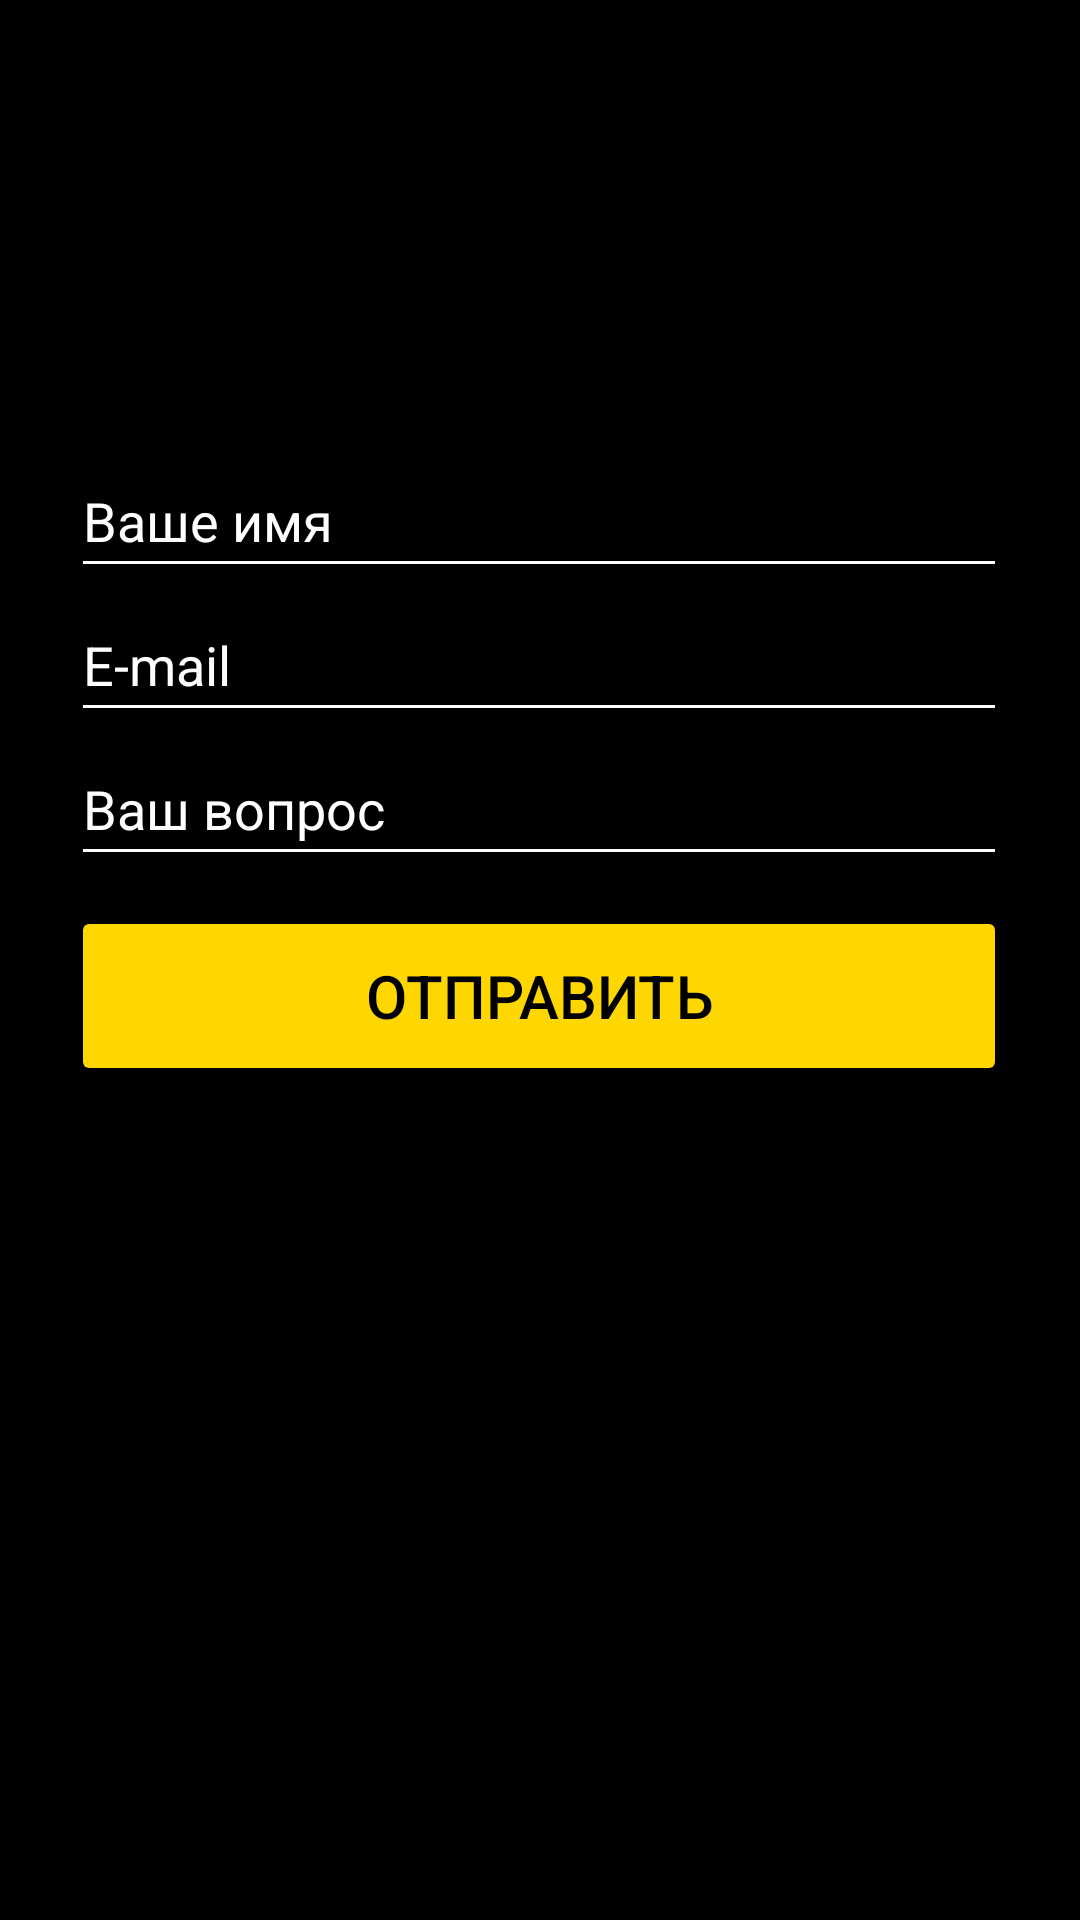

The Android layout XML behind this screen, and the referenced resources:
<!-- AndroidManifest.xml: application theme Theme.Investment -->
<!-- res/layout/activity_support.xml -->
<?xml version="1.0" encoding="utf-8"?>
<androidx.constraintlayout.widget.ConstraintLayout xmlns:android="http://schemas.android.com/apk/res/android"
    xmlns:app="http://schemas.android.com/apk/res-auto"
    xmlns:tools="http://schemas.android.com/tools"
    android:layout_width="match_parent"
    android:layout_height="match_parent"
    android:background="@color/black"
    tools:context=".Support">

    <LinearLayout
        android:layout_width="312dp"
        android:layout_height="302dp"
        android:layout_marginTop="100dp"
        android:orientation="vertical"
        app:layout_constraintEnd_toEndOf="parent"
        app:layout_constraintHorizontal_bias="0.494"
        app:layout_constraintStart_toStartOf="parent"
        app:layout_constraintTop_toTopOf="parent">

        <EditText
            android:id="@+id/name"
            android:layout_width="match_parent"
            android:layout_height="wrap_content"
            android:layout_marginTop="48dp"
            android:backgroundTint="@color/white"
            android:ems="10"
            android:hint="Ваше имя"
            android:inputType="text"
            android:minHeight="48dp"
            android:textColor="@color/white"
            android:textColorHint="@color/white"
            tools:ignore="MissingConstraints" />

        <EditText
            android:id="@+id/email"
            android:textColor="@color/white"
            android:layout_width="match_parent"
            android:layout_height="wrap_content"
            android:backgroundTint="@color/white"
            android:ems="10"
            android:hint="E-mail"
            android:inputType="textEmailAddress"
            android:minHeight="48dp"
            android:textColorHint="@color/white" />

        <EditText
            android:id="@+id/question"
            android:layout_width="match_parent"
            android:layout_height="wrap_content"
            android:backgroundTint="@color/white"
            android:ems="10"
            android:textColor="@color/white"
            android:hint="Ваш вопрос"
            android:inputType="text"
            android:minHeight="48dp"
            android:textColorHint="@color/white" />

        <Button
            android:id="@+id/send"
            android:layout_width="match_parent"
            android:layout_height="60sp"
            android:layout_marginTop="30px"
            android:backgroundTint="@color/Gold"
            android:text="Отправить"
            android:textColor="@color/black"
            android:onClick="sendData"
            android:textSize="20sp" />

    </LinearLayout>

</androidx.constraintlayout.widget.ConstraintLayout>
<!-- resources referenced by this layout -->
<resources>
  <color name="Gold">#FFD700</color>
  <color name="black">#FF000000</color>
  <color name="white">#FFFFFFFF</color>
  <style name="Theme.Investment" parent="Base.Theme.Investment" />
  <style name="Base.Theme.Investment" parent="Theme.Material3.DayNight.NoActionBar">
          
          
      </style>
</resources>
